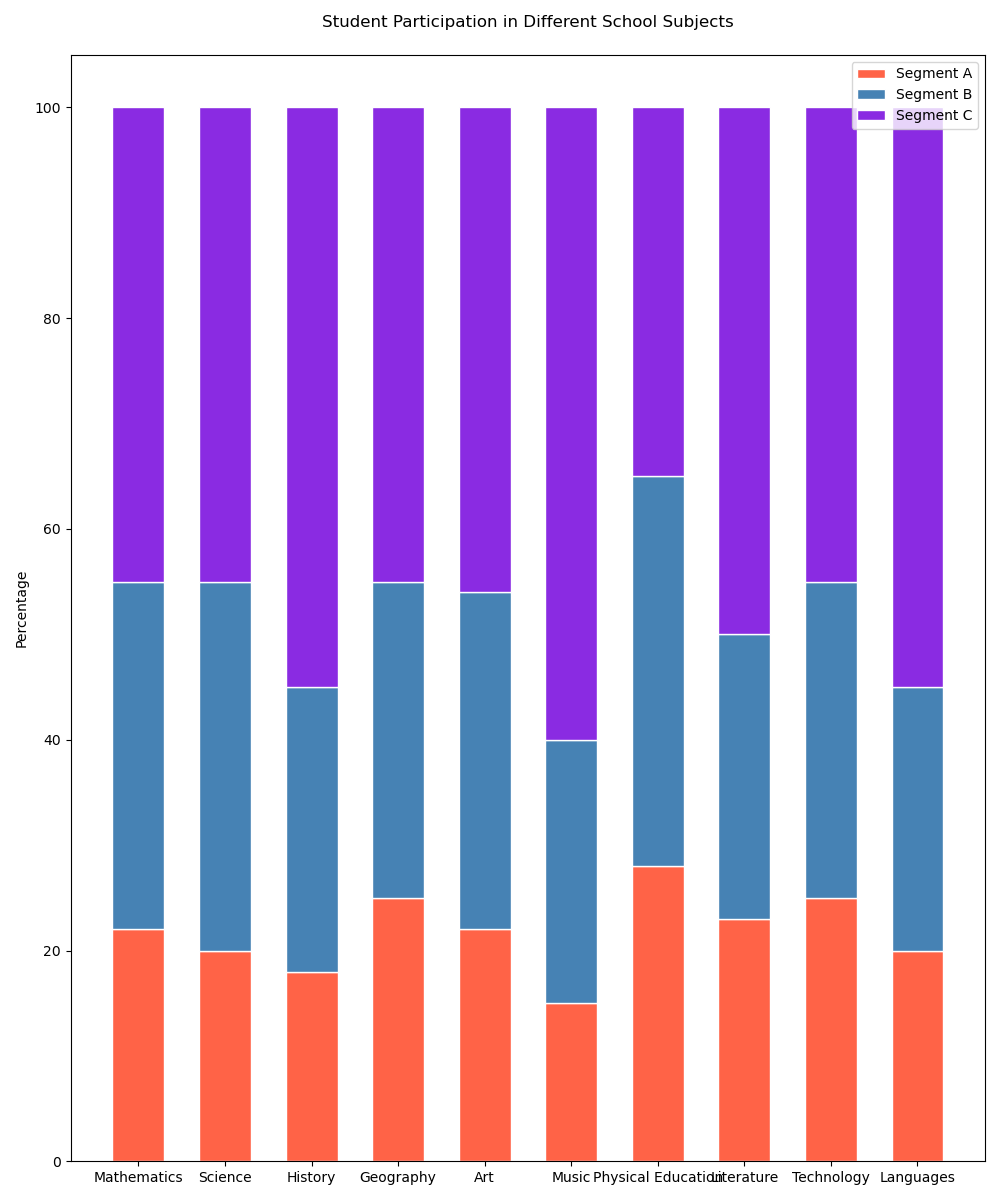

The data file committed next to this chart (first rows):
Category, Segment A, Segment B, Segment C
Mathematics, 22, 33, 45
Science, 20, 35, 45
History, 18, 27, 55
Geography, 25, 30, 45
Art, 22, 32, 46
Music, 15, 25, 60
Physical Education, 28, 37, 35
Literature, 23, 27, 50
Technology, 25, 30, 45
Languages, 20, 25, 55
